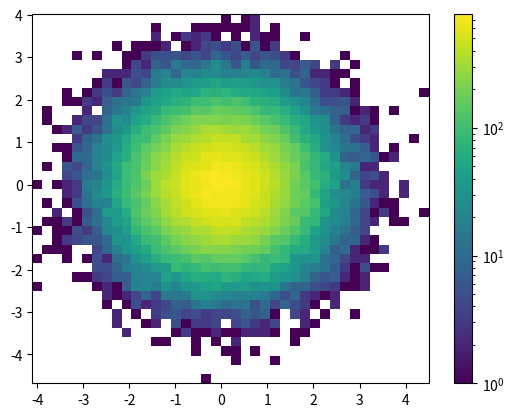

Reproduce this figure in Python.
#!/usr/bin/env python
# _*_ coding: utf-8 _*_

"""document of the module"""


import os
import sys
import matplotlib.pyplot as plt
import numpy as np
from matplotlib.colors import LogNorm
from pylab import *


x = np.random.randn(100000)
y = np.random.randn(100000)
plt.hist2d(x, y, bins=40, norm=LogNorm())

plt.colorbar()
plt.savefig("hist2d.png")
